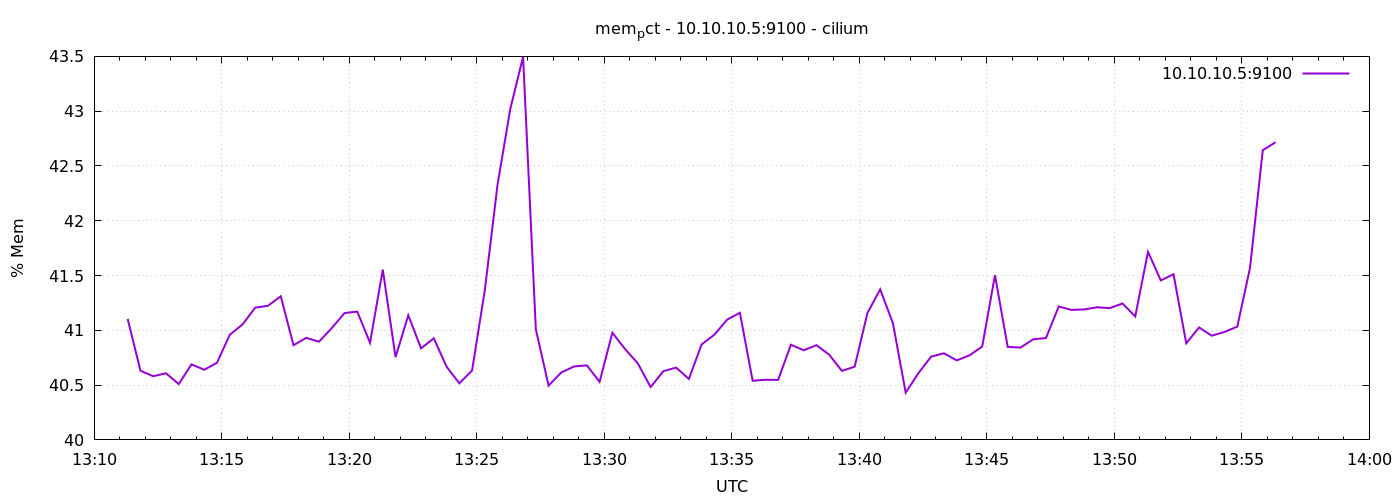

Source data for this figure (header and first rows):
1778073079	41.10342364772798
1778073109	40.63
1778073139	40.58
1778073169	40.61
1778073199	40.51
1778073229	40.69
1778073259	40.64
1778073289	40.7
1778073319	40.96
1778073349	41.05
1778073379	41.21
1778073409	41.22
1778073439	41.31
1778073469	40.86
1778073499	40.93
1778073529	40.9
1778073559	41.02
1778073589	41.16
1778073619	41.17
1778073649	40.89
1778073679	41.55
1778073709	40.76
1778073739	41.14
1778073769	40.84
1778073799	40.93
1778073829	40.67
1778073859	40.52
1778073889	40.63
1778073919	41.37
1778073949	42.33
1778073979	43.02
1778074009	43.5
1778074039	41.01
1778074069	40.5
1778074099	40.62
1778074129	40.67
1778074159	40.68
1778074189	40.53
1778074219	40.98
1778074249	40.83
1778074279	40.7
1778074309	40.48
1778074339	40.63
1778074369	40.66
1778074399	40.56
1778074429	40.87
1778074459	40.96
1778074489	41.1
1778074519	41.16
1778074549	40.54
1778074579	40.55
1778074609	40.55
1778074639	40.87
1778074669	40.82
1778074699	40.86
1778074729	40.78
1778074759	40.63
1778074789	40.67
1778074819	41.16
1778074849	41.37
1778074879	41.07
... 30 more rows
